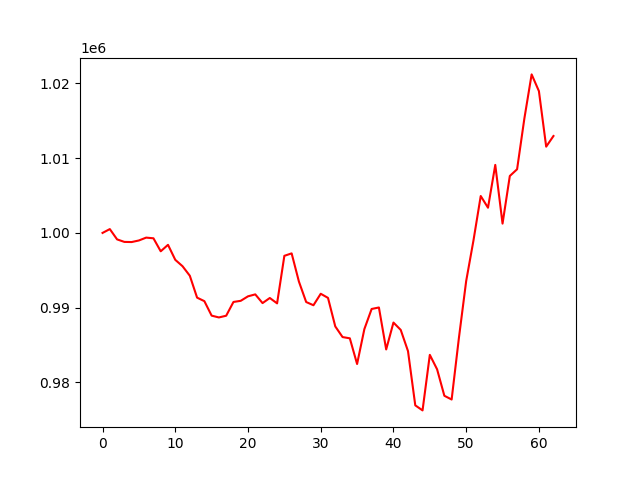

Data behind this chart, as committed beside it:
account_value, date, daily_return
1000000, 2022-01-03, 
1000512, 2022-01-04, 0.0005124
999134, 2022-01-05, -0.001378
998798, 2022-01-06, -0.0003366
998778, 2022-01-07, -1.9655639657889523e-05
998990, 2022-01-10, 0.0002125
999372, 2022-01-11, 0.0003816
999280, 2022-01-12, -9.164499238967228e-05
997541, 2022-01-13, -0.001741
998408, 2022-01-14, 0.0008696
996400, 2022-01-18, -0.002011
995542, 2022-01-19, -0.000861
994269, 2022-01-20, -0.001279
991338, 2022-01-21, -0.002948
990870, 2022-01-24, -0.0004725
988930, 2022-01-25, -0.001958
988689, 2022-01-26, -0.0002433
988919, 2022-01-27, 0.0002327
990762, 2022-01-28, 0.001863
990914, 2022-01-31, 0.0001536
991515, 2022-02-01, 0.0006071
991776, 2022-02-02, 0.0002626
990609, 2022-02-03, -0.001176
991293, 2022-02-04, 0.0006903
990572, 2022-02-07, -0.0007271
996936, 2022-02-08, 0.006424
997263, 2022-02-09, 0.000328
993491, 2022-02-10, -0.003782
990751, 2022-02-11, -0.002757
990321, 2022-02-14, -0.0004344
991858, 2022-02-15, 0.001552
991305, 2022-02-16, -0.000557
987488, 2022-02-17, -0.003851
986064, 2022-02-18, -0.001442
985896, 2022-02-22, -0.0001703
982458, 2022-02-23, -0.003487
987129, 2022-02-24, 0.004754
989822, 2022-02-25, 0.002729
990023, 2022-02-28, 0.0002023
984405, 2022-03-01, -0.005674
988005, 2022-03-02, 0.003657
987021, 2022-03-03, -0.0009965
984185, 2022-03-04, -0.002873
976926, 2022-03-07, -0.007375
976250, 2022-03-08, -0.0006928
983682, 2022-03-09, 0.007613
981750, 2022-03-10, -0.001964
978206, 2022-03-11, -0.00361
977708, 2022-03-14, -0.000509
985951, 2022-03-15, 0.008431
993564, 2022-03-16, 0.007721
998981, 2022-03-17, 0.005452
1004938, 2022-03-18, 0.005963
1003372, 2022-03-21, -0.001558
1009101, 2022-03-22, 0.00571
1001247, 2022-03-23, -0.007783
1007620, 2022-03-24, 0.006365
1008519, 2022-03-25, 0.0008928
1015307, 2022-03-28, 0.006731
1021213, 2022-03-29, 0.005817
... 3 more rows
